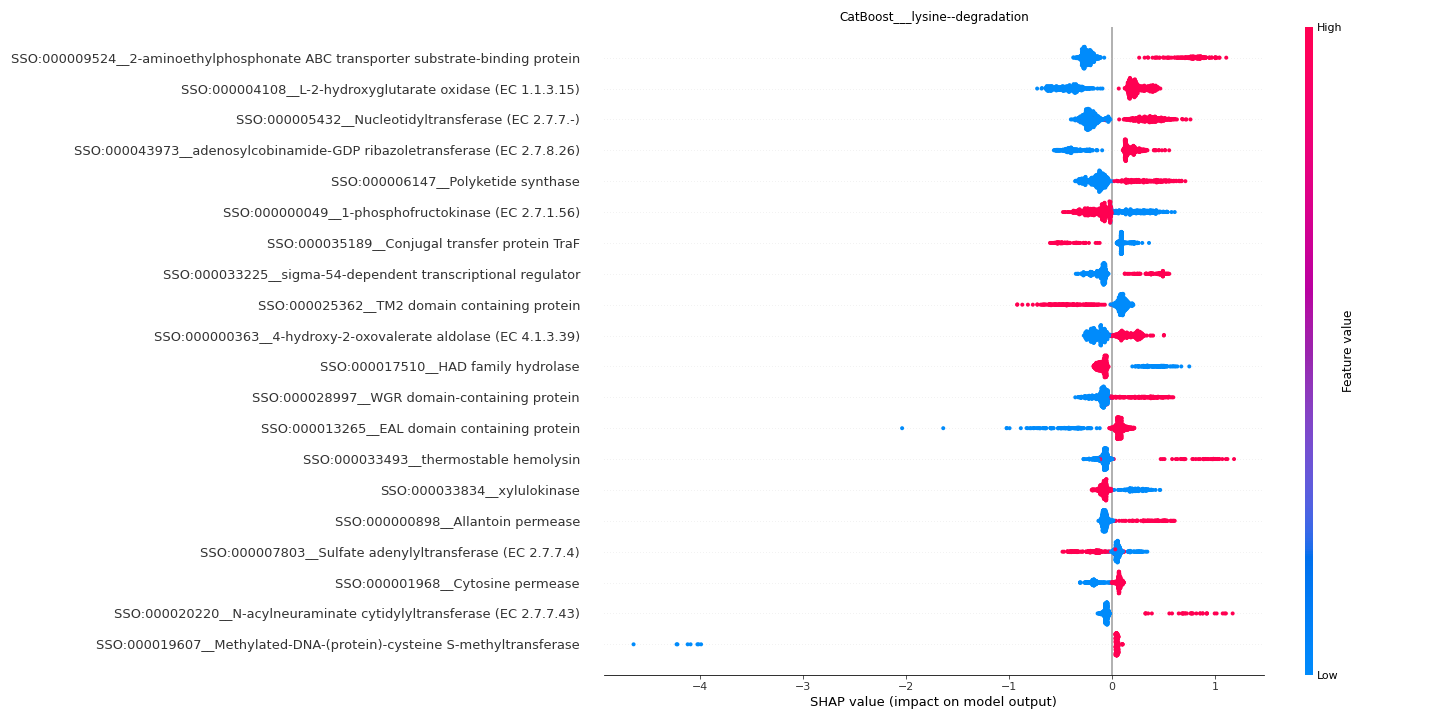

Source data for this figure (header and first rows):
feature	importance
SSO:000009524__2-aminoethylphosphonate A…	0.3467
SSO:000004108__L-2-hydroxyglutarate oxid…	0.3271
SSO:000005432__Nucleotidyltransferase (E…	0.2669
SSO:000043973__adenosylcobinamide-GDP ri…	0.2534
SSO:000006147__Polyketide synthase	0.1921
SSO:000000049__1-phosphofructokinase (EC…	0.177
SSO:000035189__Conjugal transfer protein…	0.172
SSO:000033225__sigma-54-dependent transc…	0.1596
SSO:000025362__TM2 domain containing pro…	0.159
SSO:000000363__4-hydroxy-2-oxovalerate a…	0.1556
SSO:000017510__HAD family hydrolase	0.1456
SSO:000028997__WGR domain-containing pro…	0.1432
SSO:000013265__EAL domain containing pro…	0.1399
SSO:000033493__thermostable hemolysin	0.1242
SSO:000033834__xylulokinase	0.1195
SSO:000000898__Allantoin permease	0.1055
SSO:000007803__Sulfate adenylyltransfera…	0.1027
SSO:000001968__Cytosine permease	0.1011
SSO:000020220__N-acylneuraminate cytidyl…	0.09076
SSO:000019607__Methylated-DNA-(protein)-…	0.09033
